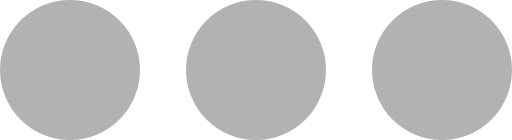
t = 0.00 s
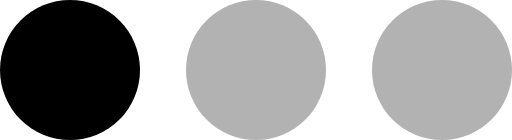
t = 0.20 s
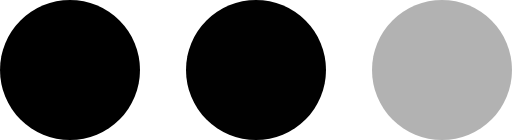
t = 0.40 s
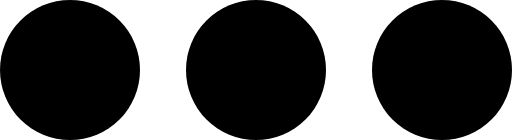
t = 0.60 s
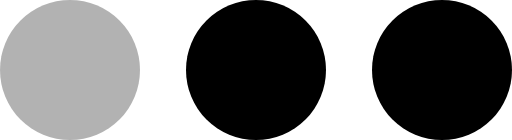
t = 0.80 s
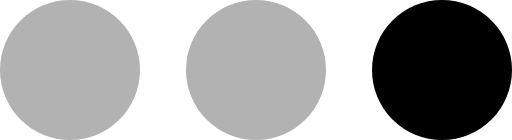
t = 1.00 s

The animated SVG that drew these frames (rendered in a browser with its animation timeline set to each time). Animation: 3 SMIL elements (animate=3); one cycle of 1.20 s, repeats indefinitely.

<?xml version="1.0" encoding="UTF-8"?>
<!--
Soliguide: Useful information for those who need it

SPDX-FileCopyrightText: © 2024 Solinum

SPDX-License-Identifier: AGPL-3.0-only

This program is free software: you can redistribute it and/or modify
it under the terms of the GNU Affero General Public License as published
by the Free Software Foundation, either version 3 of the License, or
(at your option) any later version.

This program is distributed in the hope that it will be useful,
but WITHOUT ANY WARRANTY; without even the implied warranty of
MERCHANTABILITY or FITNESS FOR A PARTICULAR PURPOSE.  See the
GNU Affero General Public License for more details.

You should have received a copy of the GNU Affero General Public License
along with this program.  If not, see <https://www.gnu.org/licenses/>.
-->
<svg xmlns="http://www.w3.org/2000/svg" version="1.0" width="99" height="27" viewBox="0 0 128 35"><g><circle cx="17.5" cy="17.5" r="17.5"/><animate attributeName="opacity" dur="1200ms" begin="0s" repeatCount="indefinite" keyTimes="0;0.167;0.5;0.668;1" values="0.3;1;1;0.3;0.3"/></g><g><circle cx="110.5" cy="17.5" r="17.5"/><animate attributeName="opacity" dur="1200ms" begin="0s" repeatCount="indefinite" keyTimes="0;0.334;0.5;0.835;1" values="0.3;0.3;1;1;0.3"/></g><g><circle cx="64" cy="17.5" r="17.5"/><animate attributeName="opacity" dur="1200ms" begin="0s" repeatCount="indefinite" keyTimes="0;0.167;0.334;0.668;0.835;1" values="0.3;0.3;1;1;0.3;0.3"/></g></svg>